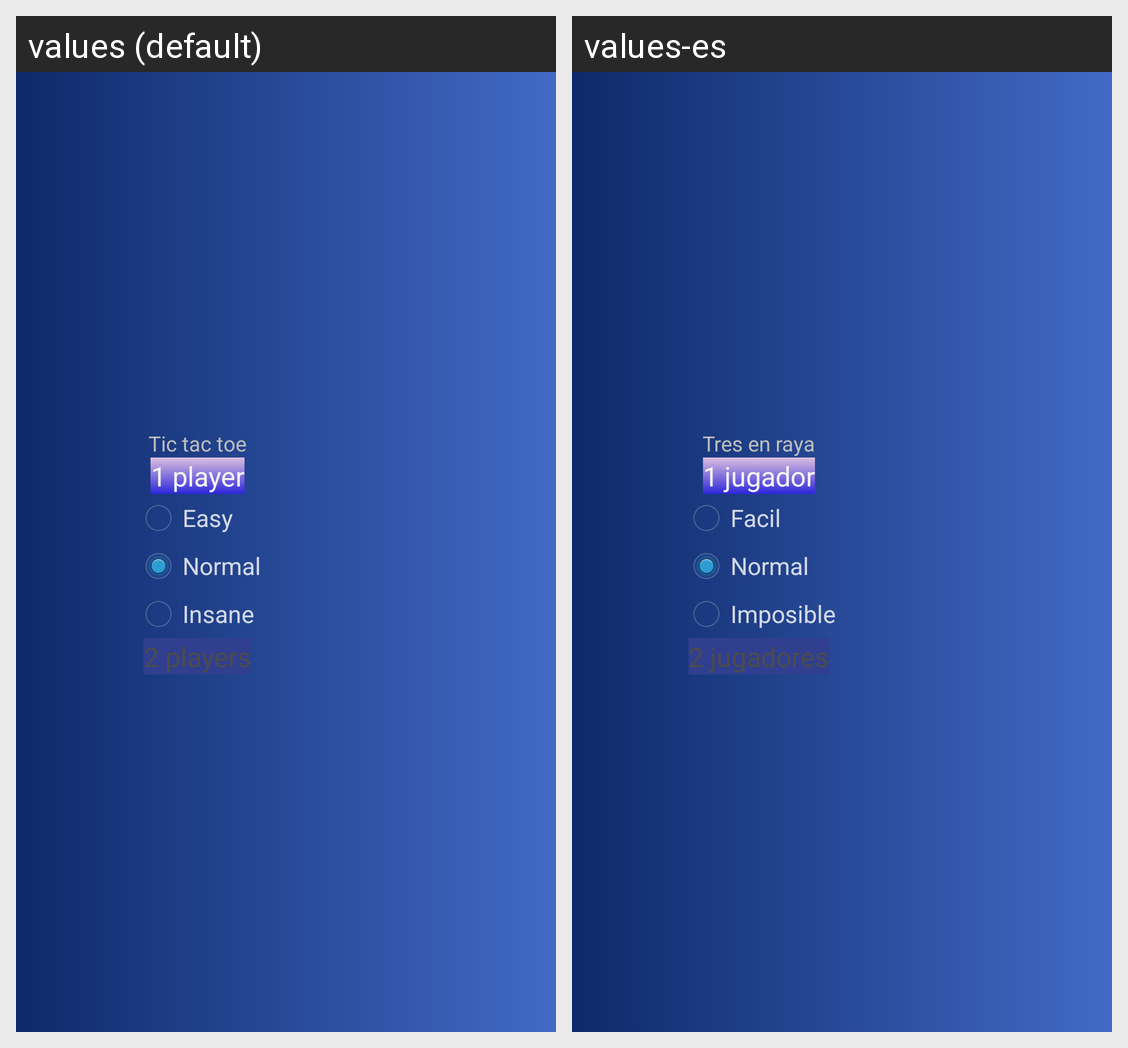

This grid shows one Android layout under two languages. Give, for every string resource on the screen, its name, the default text and each shown locale's text.
Android screen res/layout/activity_main.xml rendered under 2 locales, left to right: values (default), values-es. Device: Nexus 5 (rendered at 1080×1920; each locale shown at half size, 540×960, under a caption strip naming it); theme AppTheme.
Strings drawn on this screen, with the default value and each locale's value (text and hints the layout hard-codes, and strings that could not be matched under every locale, appear in the picture but are not listed):

app_name
  values: Tic tac toe
  values-es: Tres en raya

un_jugador
  values: 1 player
  values-es: 1 jugador

facil
  values: Easy
  values-es: Facil

normal
  values: Normal
  values-es: Normal

imposible
  values: Insane
  values-es: Imposible

dos_jugadores
  values: 2 players
  values-es: 2 jugadores
